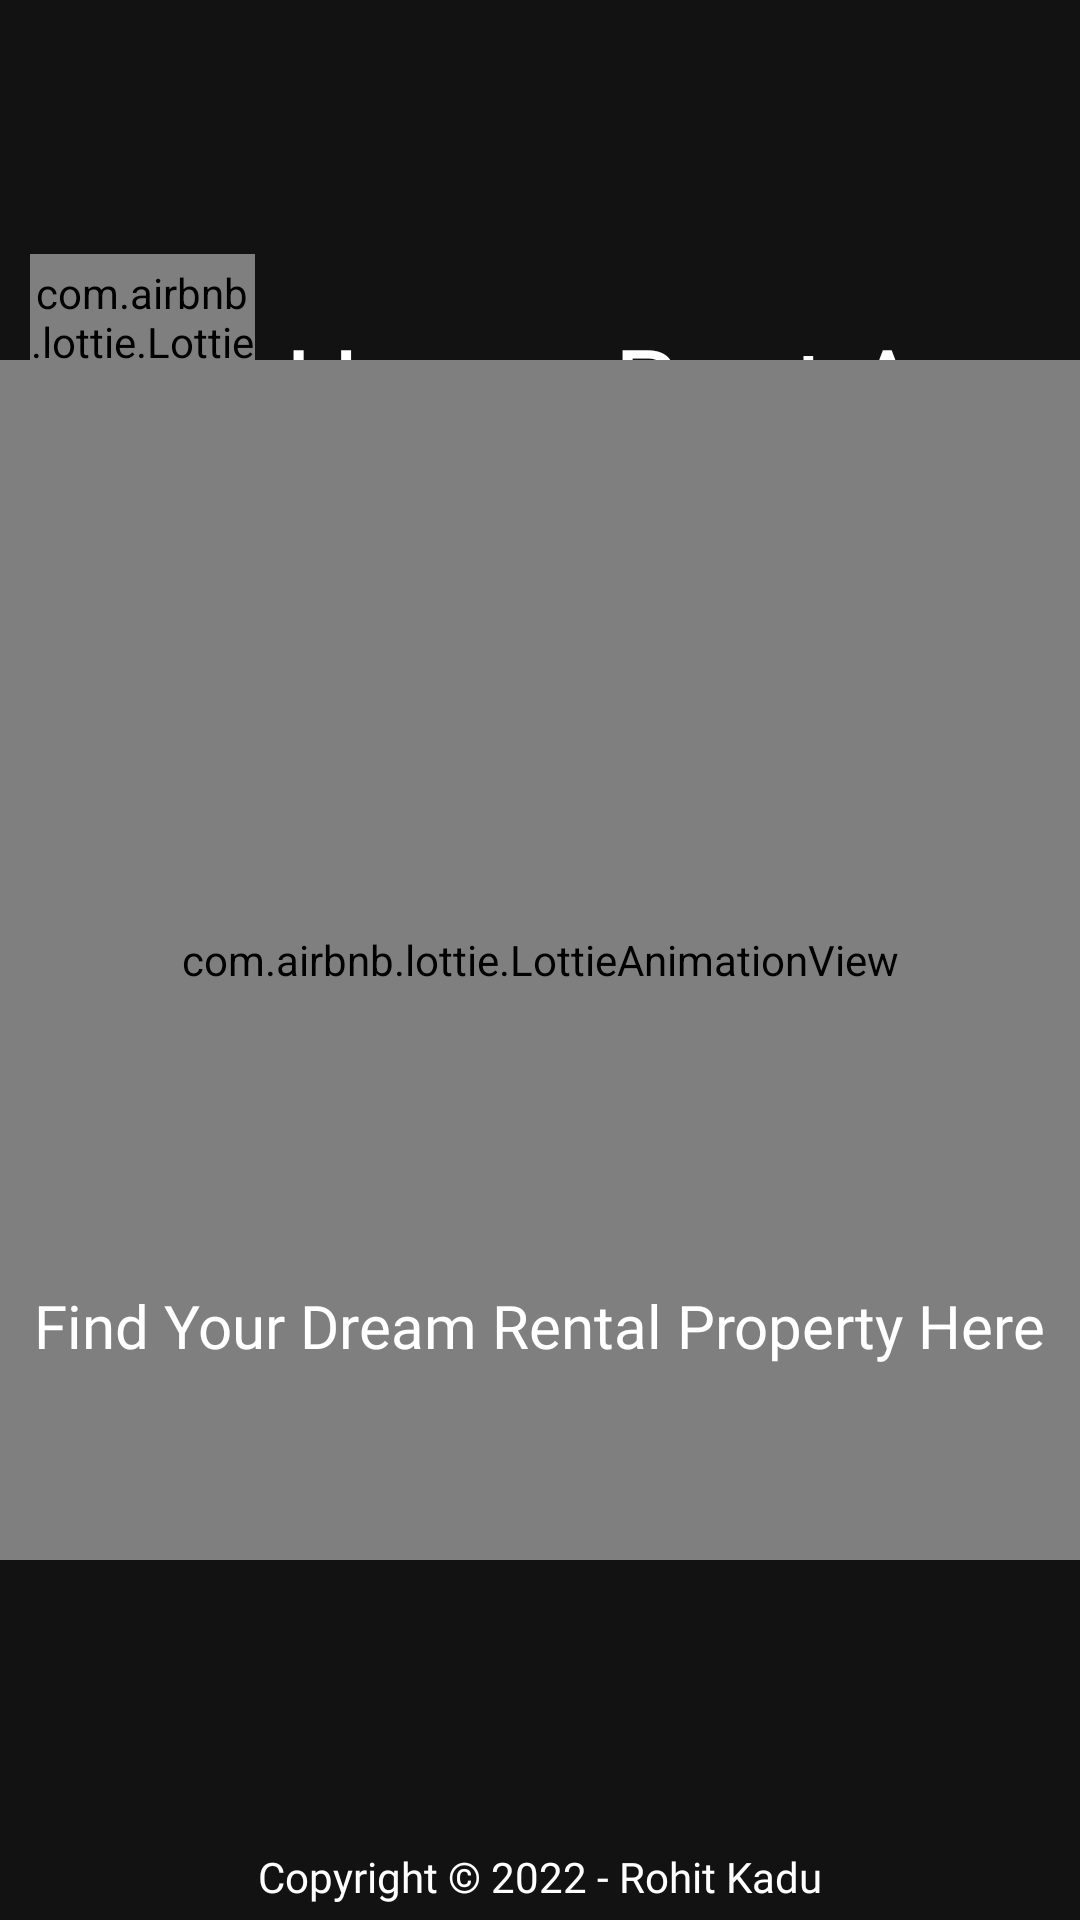

Here is an Android app screen rendered from its layout file. Give the layout XML and the strings, colors and styles it references.
<!-- AndroidManifest.xml: application theme Theme.HouseRentAppProject -->
<!-- res/layout/activity_splash.xml -->
<?xml version="1.0" encoding="utf-8"?>
<RelativeLayout xmlns:android="http://schemas.android.com/apk/res/android"
    xmlns:app="http://schemas.android.com/apk/res-auto"
    xmlns:tools="http://schemas.android.com/tools"
    android:layout_width="match_parent"
    android:layout_height="match_parent"
    tools:context=".splash_activity"
    android:background="@color/dark_grey">


    <RelativeLayout
        android:id="@+id/id_splash_linearlayout"
        android:layout_width="wrap_content"
        android:layout_height="wrap_content"
        android:layout_above="@+id/id_splash_renthouse_lottieanimation"
        android:layout_marginBottom="-100dp">

        <com.airbnb.lottie.LottieAnimationView
            android:id="@+id/id_splash_houseicon_lottieanimation"
            android:layout_width="75dp"
            android:layout_height="75dp"
            android:layout_marginStart="10dp"
            android:layout_marginTop="10dp"
            android:layout_marginEnd="10dp"
            android:layout_marginBottom="10dp"
            app:lottie_autoPlay="true"
            app:lottie_loop="true"
            app:lottie_rawRes="@raw/splash_house_icon_lottieanimation">
        </com.airbnb.lottie.LottieAnimationView>

        <TextView
            android:id="@+id/id_splash_app_name"
            android:layout_width="wrap_content"
            android:layout_height="wrap_content"
            android:layout_marginTop="30dp"
            android:layout_toEndOf="@id/id_splash_houseicon_lottieanimation"
            android:fontFamily="@font/roboto_regular"
            android:text="@string/app_name"
            android:textColor="@color/white"
            android:textSize="35sp">
        </TextView>
    </RelativeLayout>


    <com.airbnb.lottie.LottieAnimationView
        android:id="@+id/id_splash_renthouse_lottieanimation"
        android:layout_width="400dp"
        android:layout_height="400dp"
        android:layout_centerInParent="true"
        android:layout_marginTop="50dp"
        app:lottie_autoPlay="true"
        app:lottie_loop="true"
        app:lottie_rawRes="@raw/splash_renthouse_lottieanimation">
    </com.airbnb.lottie.LottieAnimationView>


    <TextView
        android:id="@+id/tagline"
        android:layout_width="wrap_content"
        android:layout_height="wrap_content"
        android:layout_below="@id/id_splash_renthouse_lottieanimation"
        android:layout_centerHorizontal="true"
        android:layout_marginTop="-92dp"
        android:fontFamily="@font/roboto_regular"
        android:text="@string/tagline"
        android:textColor="@color/white"
        android:textSize="20sp">
    </TextView>


    <TextView
        android:id="@+id/id_splash_copyright"
        android:fontFamily="@font/roboto_regular"
        android:layout_width="wrap_content"
        android:layout_height="wrap_content"
        android:textColor="@color/white"
        android:text="@string/copyright"
        android:layout_centerHorizontal="true"
        android:layout_alignParentBottom="true"
        android:layout_marginBottom="5dp">
    </TextView>

</RelativeLayout>
<!-- resources referenced by this layout -->
<resources>
  <color name="dark_grey">#121212</color>
  <color name="white">#FFFFFFFF</color>
  <string name="app_name">House Rent App</string>
  <string name="copyright">Copyright © 2022 - Rohit Kadu</string>
  <string name="tagline">Find Your Dream Rental Property Here</string>s
  <style name="Theme.HouseRentAppProject" parent="Theme.MaterialComponents.DayNight.NoActionBar">
          
          <item name="colorPrimary">@color/white</item>
          <item name="colorPrimaryVariant">@color/black</item>
          <item name="colorOnPrimary">@color/white</item>
          
          <item name="colorSecondary">@color/green_secondary</item>
          <item name="colorSecondaryVariant">@color/green_secondaryVariant</item>
          <item name="colorOnSecondary">@color/black</item>
          
          <item name="android:statusBarColor" tools:targetApi="l">?attr/colorPrimaryVariant</item>
          
  
          
          <item name="android:windowAnimationStyle">@style/CustomActivityAnimation</item>
      </style>
  <color name="black">#FF000000</color>
  <color name="green_secondary">#03DAC6</color>
  <color name="green_secondaryVariant">#018786</color>
  <style name="CustomActivityAnimation" parent="@android:style/Animation.Activity">
          <item name="android:activityOpenEnterAnimation">@anim/slide_in_right</item>
          <item name="android:activityOpenExitAnimation">@anim/slide_out_left</item>
          <item name="android:activityCloseEnterAnimation">@anim/slide_in_left</item>
          <item name="android:activityCloseExitAnimation">@anim/slide_out_right</item>
      </style>
</resources>
